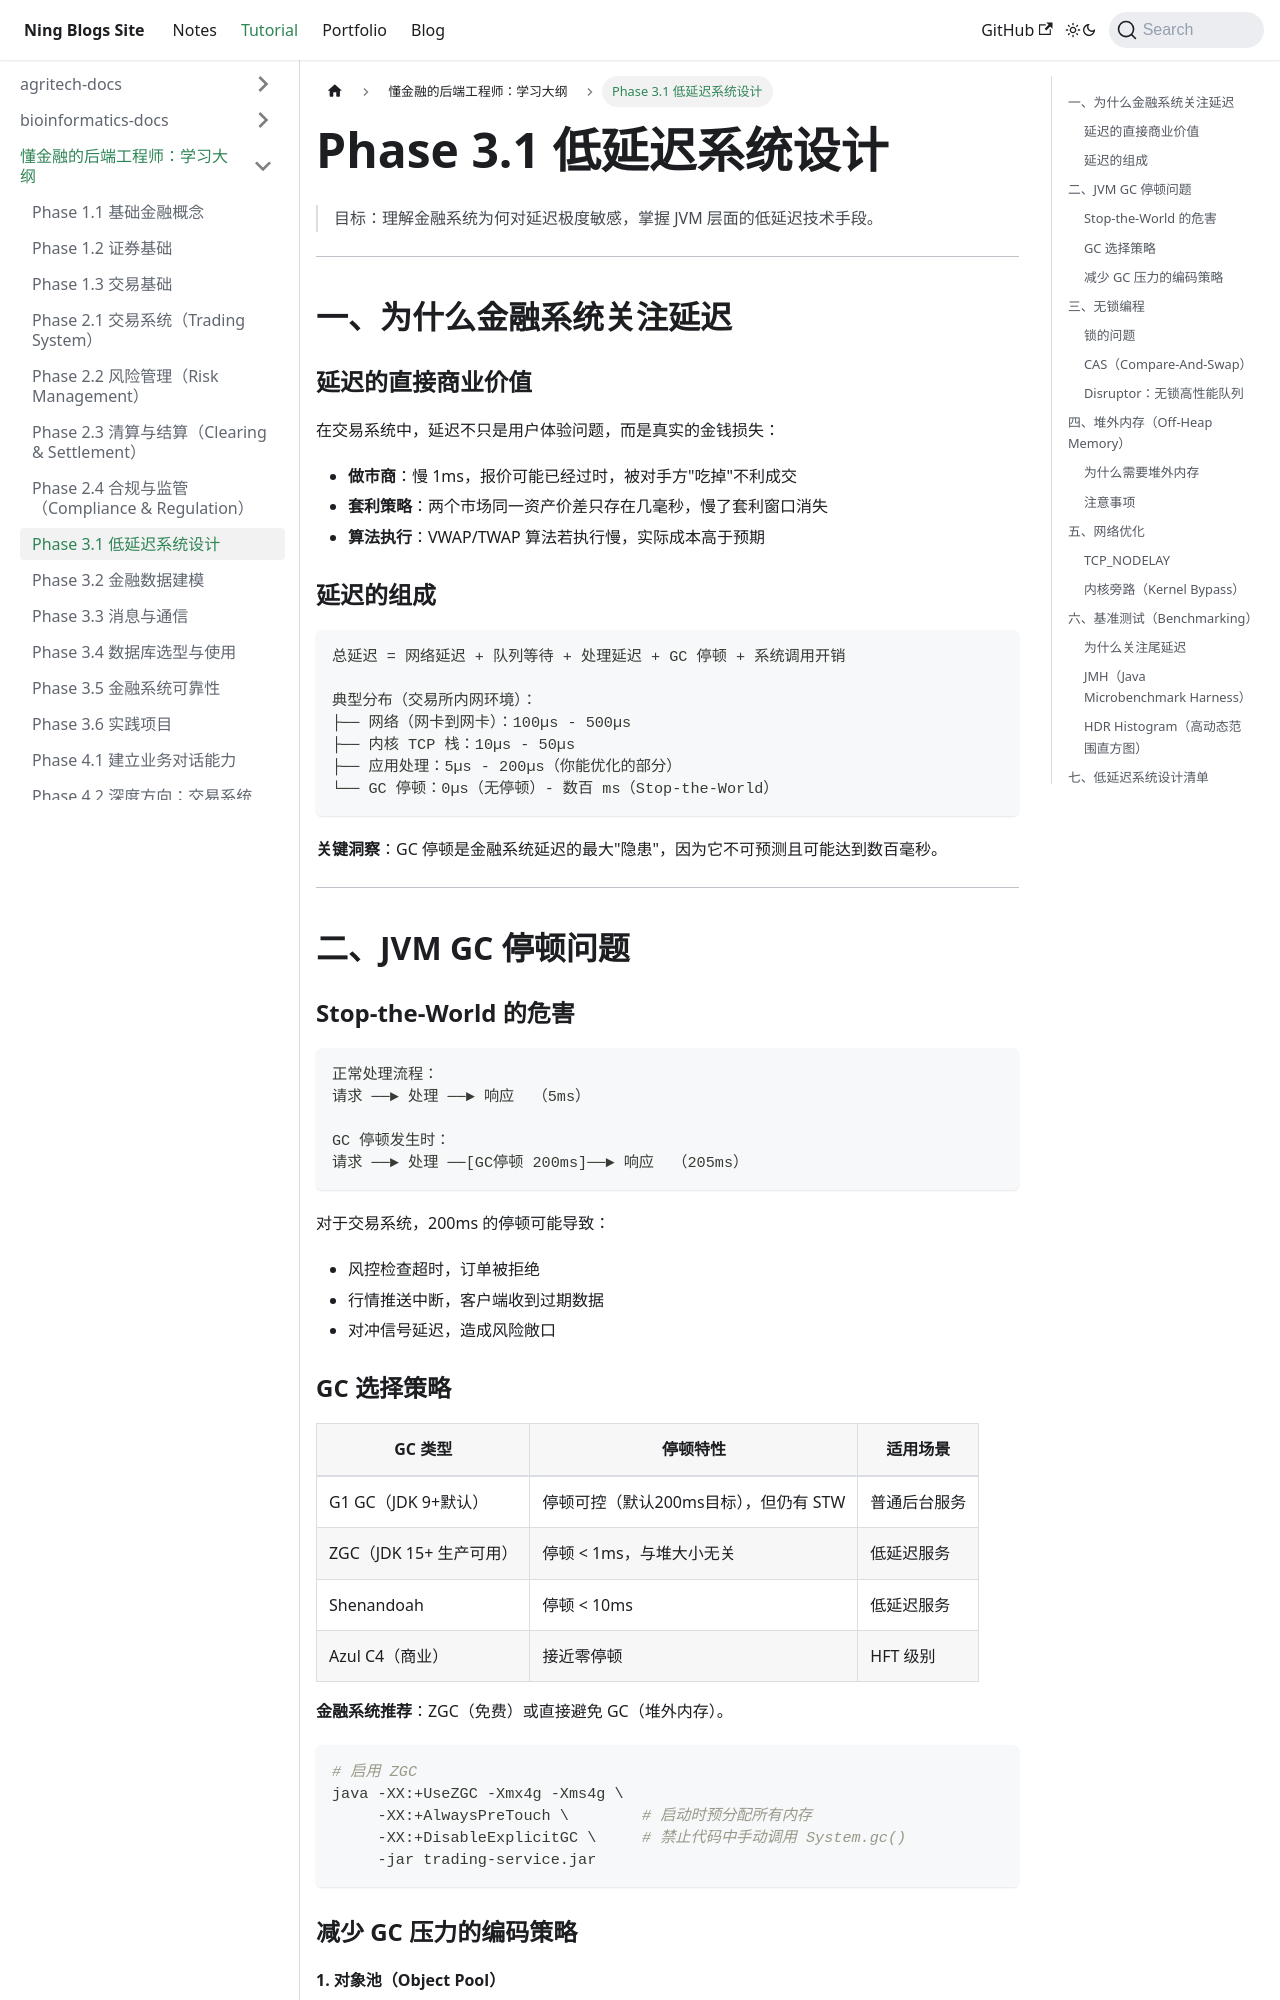

repository: Arterning/blogs · page: docs/tutorial/finance-backend-docs/phase3-01-low-latency/index.html · generator: docusaurus

# Phase 3.1 低延迟系统设计

> 目标：理解金融系统为何对延迟极度敏感，掌握 JVM 层面的低延迟技术手段。

---

## 一、为什么金融系统关注延迟

### 延迟的直接商业价值

在交易系统中，延迟不只是用户体验问题，而是真实的金钱损失：

- **做市商**：慢 1ms，报价可能已经过时，被对手方"吃掉"不利成交
- **套利策略**：两个市场同一资产价差只存在几毫秒，慢了套利窗口消失
- **算法执行**：VWAP/TWAP 算法若执行慢，实际成本高于预期

### 延迟的组成

```
总延迟 = 网络延迟 + 队列等待 + 处理延迟 + GC 停顿 + 系统调用开销

典型分布（交易所内网环境）：
├── 网络（网卡到网卡）：100µs - 500µs
├── 内核 TCP 栈：10µs - 50µs
├── 应用处理：5µs - 200µs（你能优化的部分）
└── GC 停顿：0µs（无停顿）- 数百 ms（Stop-the-World）
```

**关键洞察**：GC 停顿是金融系统延迟的最大"隐患"，因为它不可预测且可能达到数百毫秒。

---

## 二、JVM GC 停顿问题

### Stop-the-World 的危害

```
正常处理流程：
请求 ──► 处理 ──► 响应  （5ms）

GC 停顿发生时：
请求 ──► 处理 ──[GC停顿 200ms]──► 响应  （205ms）
```

对于交易系统，200ms 的停顿可能导致：
- 风控检查超时，订单被拒绝
- 行情推送中断，客户端收到过期数据
- 对冲信号延迟，造成风险敞口

### GC 选择策略

| GC 类型 | 停顿特性 | 适用场景 |
|---------|---------|---------|
| G1 GC（JDK 9+默认） | 停顿可控（默认200ms目标），但仍有 STW | 普通后台服务 |
| ZGC（JDK 15+ 生产可用） | 停顿 < 1ms，与堆大小无关 | 低延迟服务 |
| Shenandoah | 停顿 < 10ms | 低延迟服务 |
| Azul C4（商业） | 接近零停顿 | HFT 级别 |

**金融系统推荐**：ZGC（免费）或直接避免 GC（堆外内存）。

```bash
# 启用 ZGC
java -XX:+UseZGC -Xmx4g -Xms4g \
     -XX:+AlwaysPreTouch \        # 启动时预分配所有内存
     -XX:+DisableExplicitGC \     # 禁止代码中手动调用 System.gc()
     -jar trading-service.jar
```
